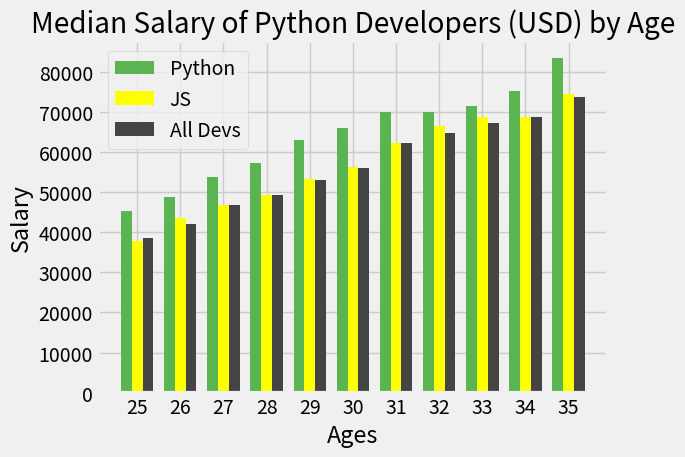

The script that saved this image:
from matplotlib import pyplot as plt
import numpy as np

plt.style.use('fivethirtyeight')

ages_x = [25,26,27,28,29,30,31,32,33,34,35]

x_indexs = np.arange(len(ages_x))
width = 0.25

dev_y =[38496,42000,46752,49320,53200,56000,62316,64928,67317,68748,73752]

py_dev_y = [45372,48876,53850,57287,63016,65998,70003,70000,71496,75370,83640]

plt.bar(x_indexs-width,py_dev_y,width=width,color='#5ab451',linestyle='-.',linewidth=3,label='Python')

js_dev_y = [37810,43515,46823,49293,53437,56373,62375,66674,68745,68746,74583]

plt.bar(x_indexs,js_dev_y,label='JS',width=width,color='yellow',linestyle='--',linewidth=3)


plt.bar(x_indexs + width,dev_y,width=width,color='#444444',linestyle='--',label='All Devs')

plt.xlabel('Ages')
plt.ylabel('Salary')
plt.title('Median Salary of Python Developers (USD) by Age')

plt.xticks(ticks=x_indexs,labels=ages_x)
plt.legend()

plt.grid(True)

plt.tight_layout()

plt.savefig('plot.png')

plt.show()